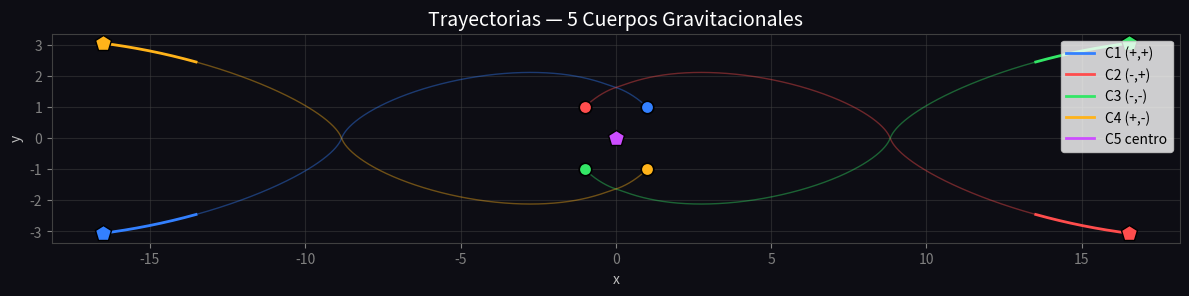

Here is the Python script that generated this plot: (Note: this script raises an exception after producing the figure.)
import numpy as np
import matplotlib.pyplot as plt
# Parámetros del sistema  
G    = 1.0
m    = 1.0
m5   = 5.0
a    = 2.0
eps  = 0.15
h    = 0.002
tfin = 15

# Función de aceleraciones
def aceleraciones(rx, ry, masas, G, eps):
    N  = len(masas)
    ax = np.zeros(N)
    ay = np.zeros(N)
    for i in range(N):
        for j in range(N):
            if i != j:
                dx    = rx[j] - rx[i]
                dy    = ry[j] - ry[i]
                r3    = (dx**2 + dy**2 + eps**2)**1.5
                ax[i] = ax[i] + G * masas[j] * dx / r3
                ay[i] = ay[i] + G * masas[j] * dy / r3
    return ax, ay

# Condiciones iniciales
#   C1:(+a/2,+a/2)  C2:(-a/2,+a/2)
#   C3:(-a/2,-a/2)  C4:(+a/2,-a/2)  C5:(0,0)
masas = np.array([m, m, m, m, m5])
N     = 5

rx = np.array([ a/2, -a/2, -a/2,  a/2,  0.0])
ry = np.array([ a/2,  a/2, -a/2, -a/2,  0.0])

R     = a / np.sqrt(2)
v_orb = 0.80 * np.sqrt(G * np.sum(masas) / R)

vx = np.array([-v_orb,  v_orb,  v_orb, -v_orb,  0.0])
vy = np.array([ v_orb,  v_orb, -v_orb, -v_orb,  0.0])

# Inicializar arreglos
nmax = int(round(tfin / h)) + 2
prx  = np.zeros((N, nmax))
pry  = np.zeros((N, nmax))

n = 0
prx[:, 0] = rx
pry[:, 0] = ry

# Método de Euler
for t in np.arange(0, tfin - h, h):
    n += 1
    ax, ay = aceleraciones(rx, ry, masas, G, eps)
    vx = vx + ax * h
    vy = vy + ay * h
    rx = rx + vx * h
    ry = ry + vy * h
    prx[:, n] = rx
    pry[:, n] = ry

prx = prx[:, :n+1]
pry = pry[:, :n+1]

# FIGURA 
colores = [
    [0.2, 0.5, 1.0],
    [1.0, 0.3, 0.3],
    [0.2, 0.9, 0.4],
    [1.0, 0.7, 0.1],
    [0.8, 0.3, 1.0]
]
nombres = ['C1 (+,+)', 'C2 (-,+)', 'C3 (-,-)', 'C4 (+,-)', 'C5 centro']

fig, ax1 = plt.subplots(figsize=(12, 10))
fig.patch.set_facecolor([0.05, 0.05, 0.08])
ax1.set_facecolor([0.05, 0.05, 0.08])
ax1.tick_params(colors=[0.5, 0.5, 0.5])
ax1.xaxis.label.set_color([0.75, 0.75, 0.75])
ax1.yaxis.label.set_color([0.75, 0.75, 0.75])
for spine in ax1.spines.values():
    spine.set_edgecolor([0.25, 0.25, 0.25])
ax1.grid(True, color=[0.25, 0.25, 0.25], alpha=0.5)
ax1.set_aspect('equal')

for i in range(N):
    c = colores[i]
    # Estela tenue
    ax1.plot(prx[i, :], pry[i, :], '-',
             color=c + [0.4], linewidth=1.0)
    # Cola brillante: último 25%
    k0 = int(round(0.75 * n))
    ax1.plot(prx[i, k0:], pry[i, k0:], '-',
             color=c + [1.0], linewidth=2.0, label=nombres[i])

for i in range(N):
    ax1.plot(prx[i, 0], pry[i, 0], 'o',
             markersize=9, markerfacecolor=colores[i],
             markeredgecolor='k', markeredgewidth=1.2)

for i in range(N):
    ax1.plot(prx[i, -1], pry[i, -1], 'p',
             markersize=12, markerfacecolor=colores[i],
             markeredgecolor='k', markeredgewidth=1.0)

ax1.set_xlabel('x')
ax1.set_ylabel('y')
ax1.set_title('Trayectorias — 5 Cuerpos Gravitacionales',
              color='w', fontsize=14)
ax1.legend(loc='upper right')

plt.tight_layout()
plt.savefig('images/problem03.png', dpi=150,
            facecolor=fig.get_facecolor(), bbox_inches='tight')
plt.show()
